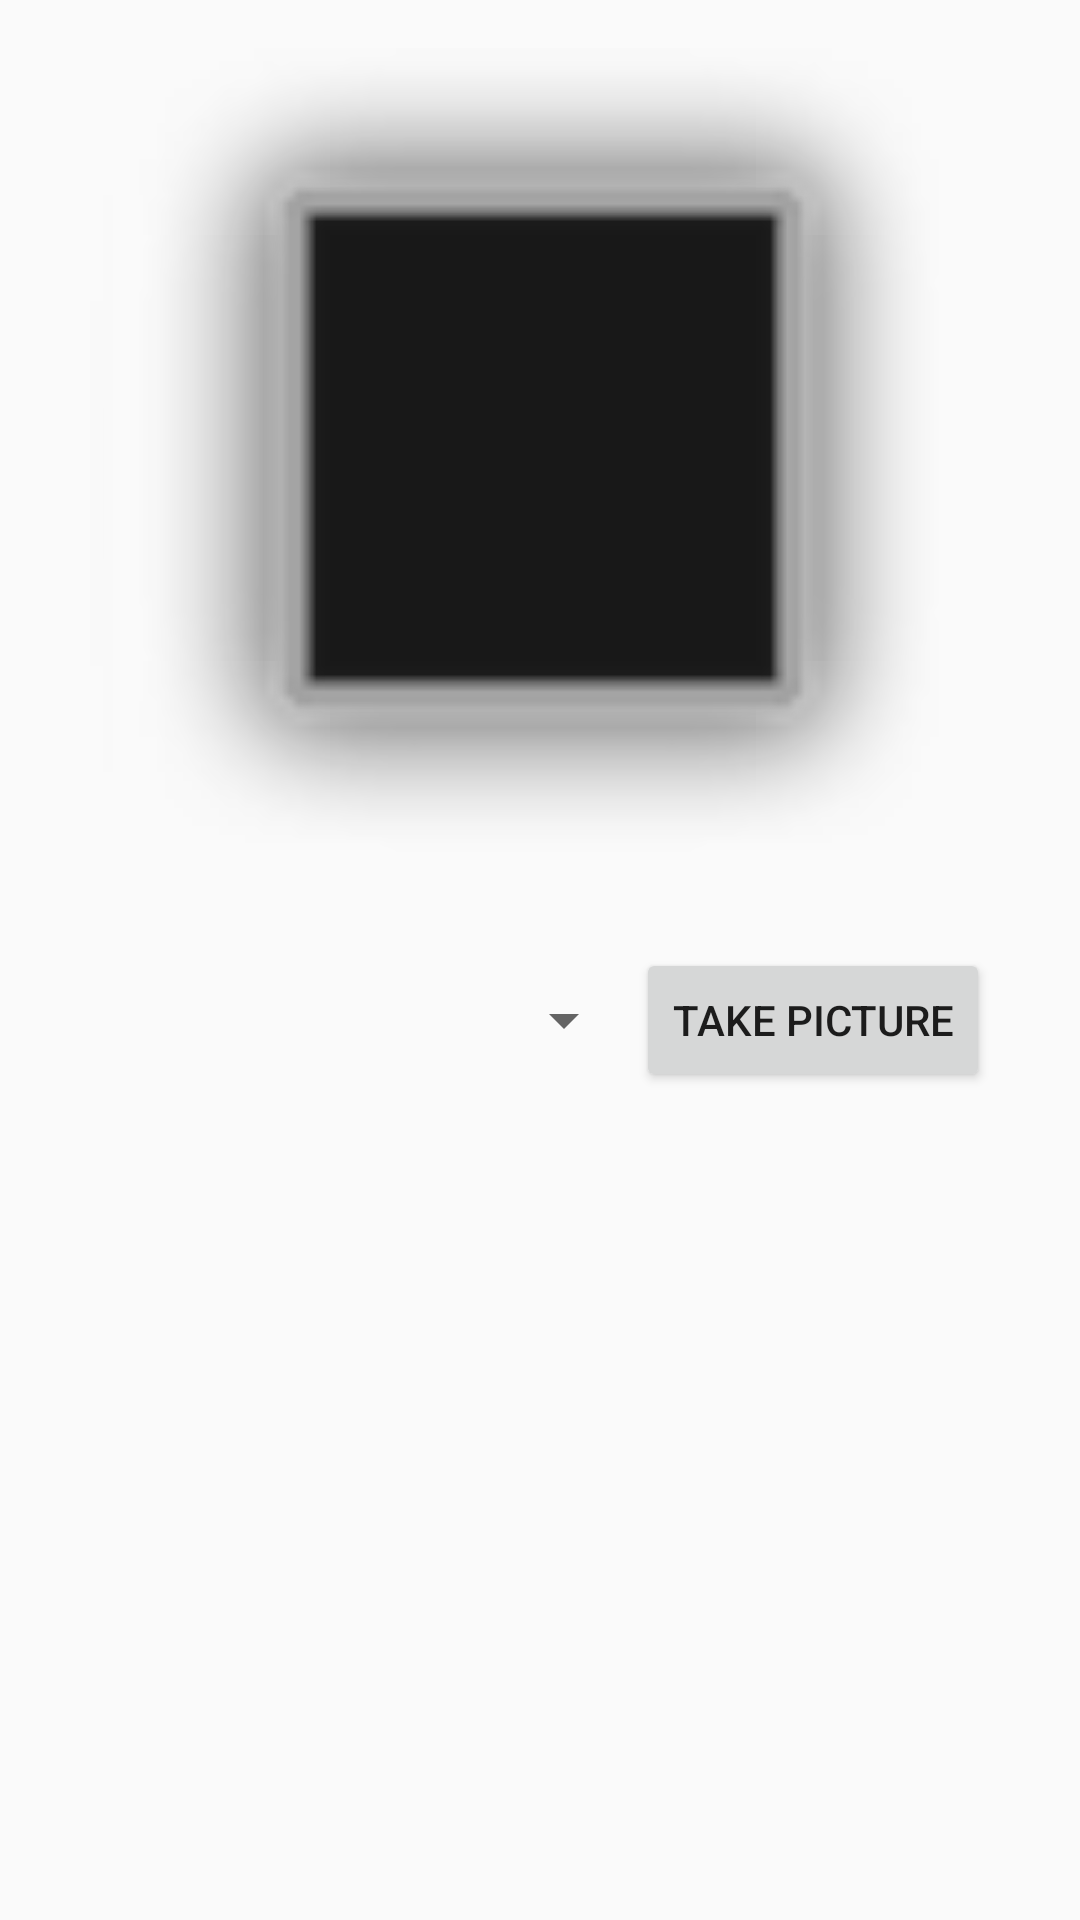

Produce the Android XML layout that renders to this screen, including the resource entries it uses.
<!-- AndroidManifest.xml: application theme AppTheme -->
<!-- res/layout/scanactivity.xml -->
<?xml version="1.0" encoding="utf-8"?>
<ScrollView xmlns:android="http://schemas.android.com/apk/res/android"
    xmlns:app="http://schemas.android.com/apk/res-auto"
    xmlns:tools="http://schemas.android.com/tools"
    android:layout_width="match_parent"
    android:layout_height="match_parent">
    tools:context=".MainJava">
    <RelativeLayout
        android:layout_width="match_parent"
        android:layout_height="wrap_content"
        tools:context="com.example.blueprint.MainJava">

        <ProgressBar
            android:id="@+id/imageProgress"
            style="@style/Widget.AppCompat.ProgressBar.Horizontal"
            android:layout_width="wrap_content"
            android:layout_height="wrap_content"
            android:layout_alignParentEnd="true"
            android:layout_alignParentStart="true"
            android:layout_alignParentTop="true"
            android:indeterminate="true"
            android:visibility="invisible"
            tools:visibility="visible" />

        <ImageView
            android:id="@+id/imageView"
            android:layout_width="300dp"
            android:layout_height="300dp"
            android:layout_below="@+id/imageProgress"
            android:layout_centerHorizontal="true"
            android:layout_marginLeft="8dp"
            android:layout_marginRight="8dp"
            app:srcCompat="@android:drawable/alert_dark_frame"
            android:contentDescription="TODO" />

        <Button
            android:id="@+id/takePicture"
            android:layout_width="wrap_content"
            android:layout_height="wrap_content"
            android:layout_alignEnd="@+id/imageView"
            android:layout_below="@+id/imageView"
            android:text="@string/take_picture" />

        <Spinner
            android:id="@+id/spinnerVisionAPI"
            android:layout_width="fill_parent"
            android:layout_height="wrap_content"
            android:layout_alignBottom="@+id/takePicture"
            android:layout_alignStart="@+id/imageView"
            android:layout_below="@+id/imageView"
            android:textColor="#000000"
            android:text="Select One"
            android:layout_toStartOf="@+id/takePicture" />

        <TextView
            android:id="@+id/visionAPIData"
            android:layout_width="match_parent"
            android:layout_height="match_parent"
            android:layout_alignEnd="@+id/takePicture"
            android:layout_marginTop="24dp"
            android:gravity="left"
            android:textSize="18sp"
            android:layout_below="@+id/spinnerVisionAPI"
            android:layout_alignStart="@+id/takePicture"/>

    </RelativeLayout>
</ScrollView>
<!-- resources referenced by this layout -->
<resources>
  <string name="take_picture">Take Picture</string>
  <style name="AppTheme" parent="Theme.AppCompat.Light.DarkActionBar">
          
          <item name="colorPrimary">@color/colorPrimary</item>
          <item name="colorPrimaryDark">@color/colorPrimaryDark</item>
          <item name="colorAccent">@color/colorAccent</item>
      </style>
  <color name="colorPrimary">#3F51B5</color>
  <color name="colorPrimaryDark">#303F9F</color>
  <color name="colorAccent">#FF4081</color>
</resources>
